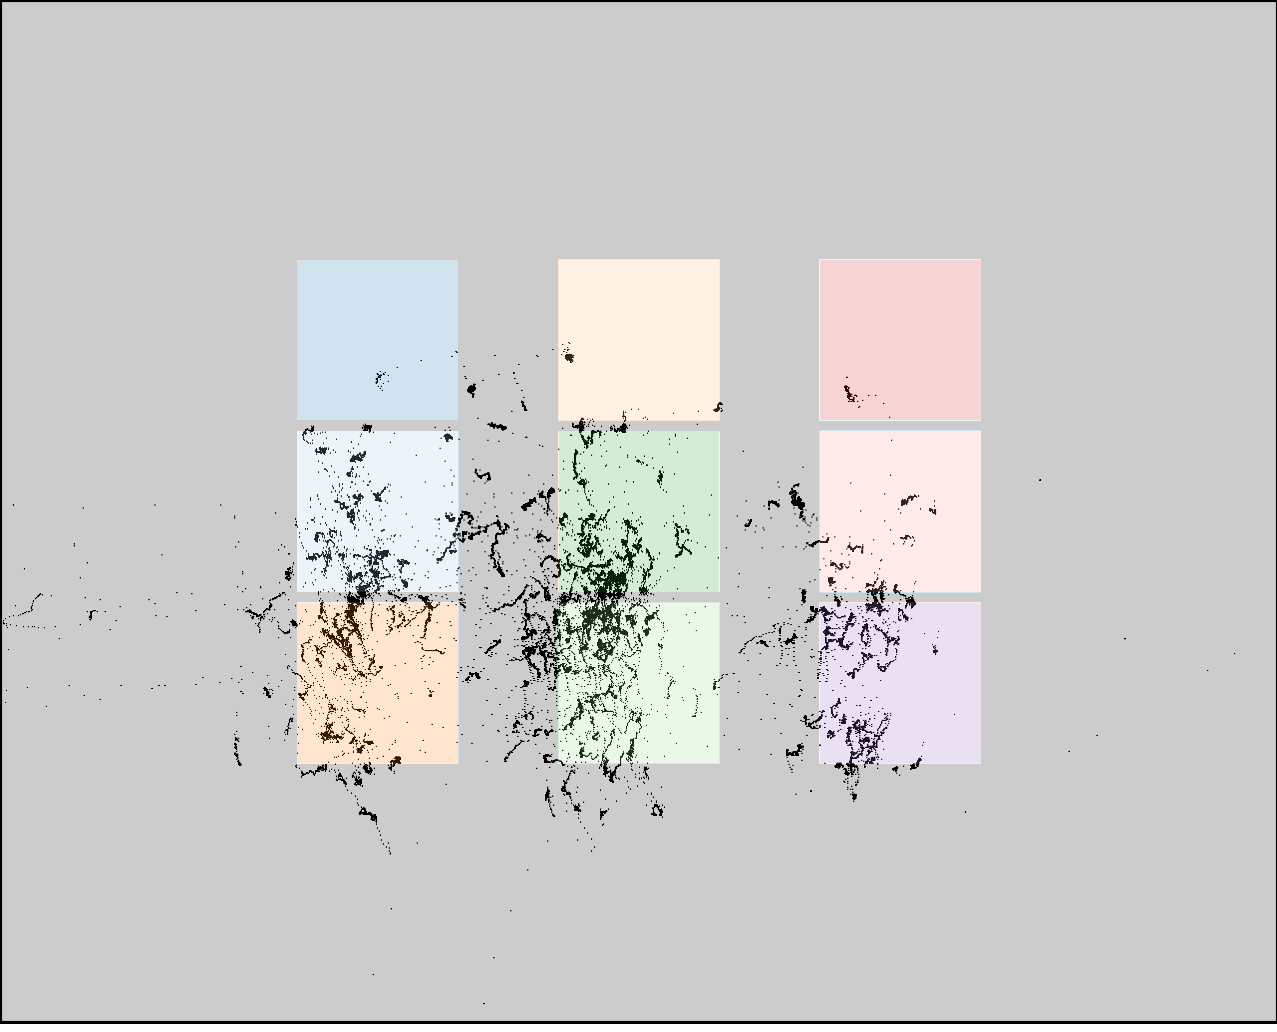

The table this chart was drawn from, first rows:
click0, click1, click2, click3, click4, click5, click6, click7, click8
354, 356, 341, 550, 555, 567, 817, 824, 823
437, 608, 777, 445, 618, 788, 451, 628, 796
